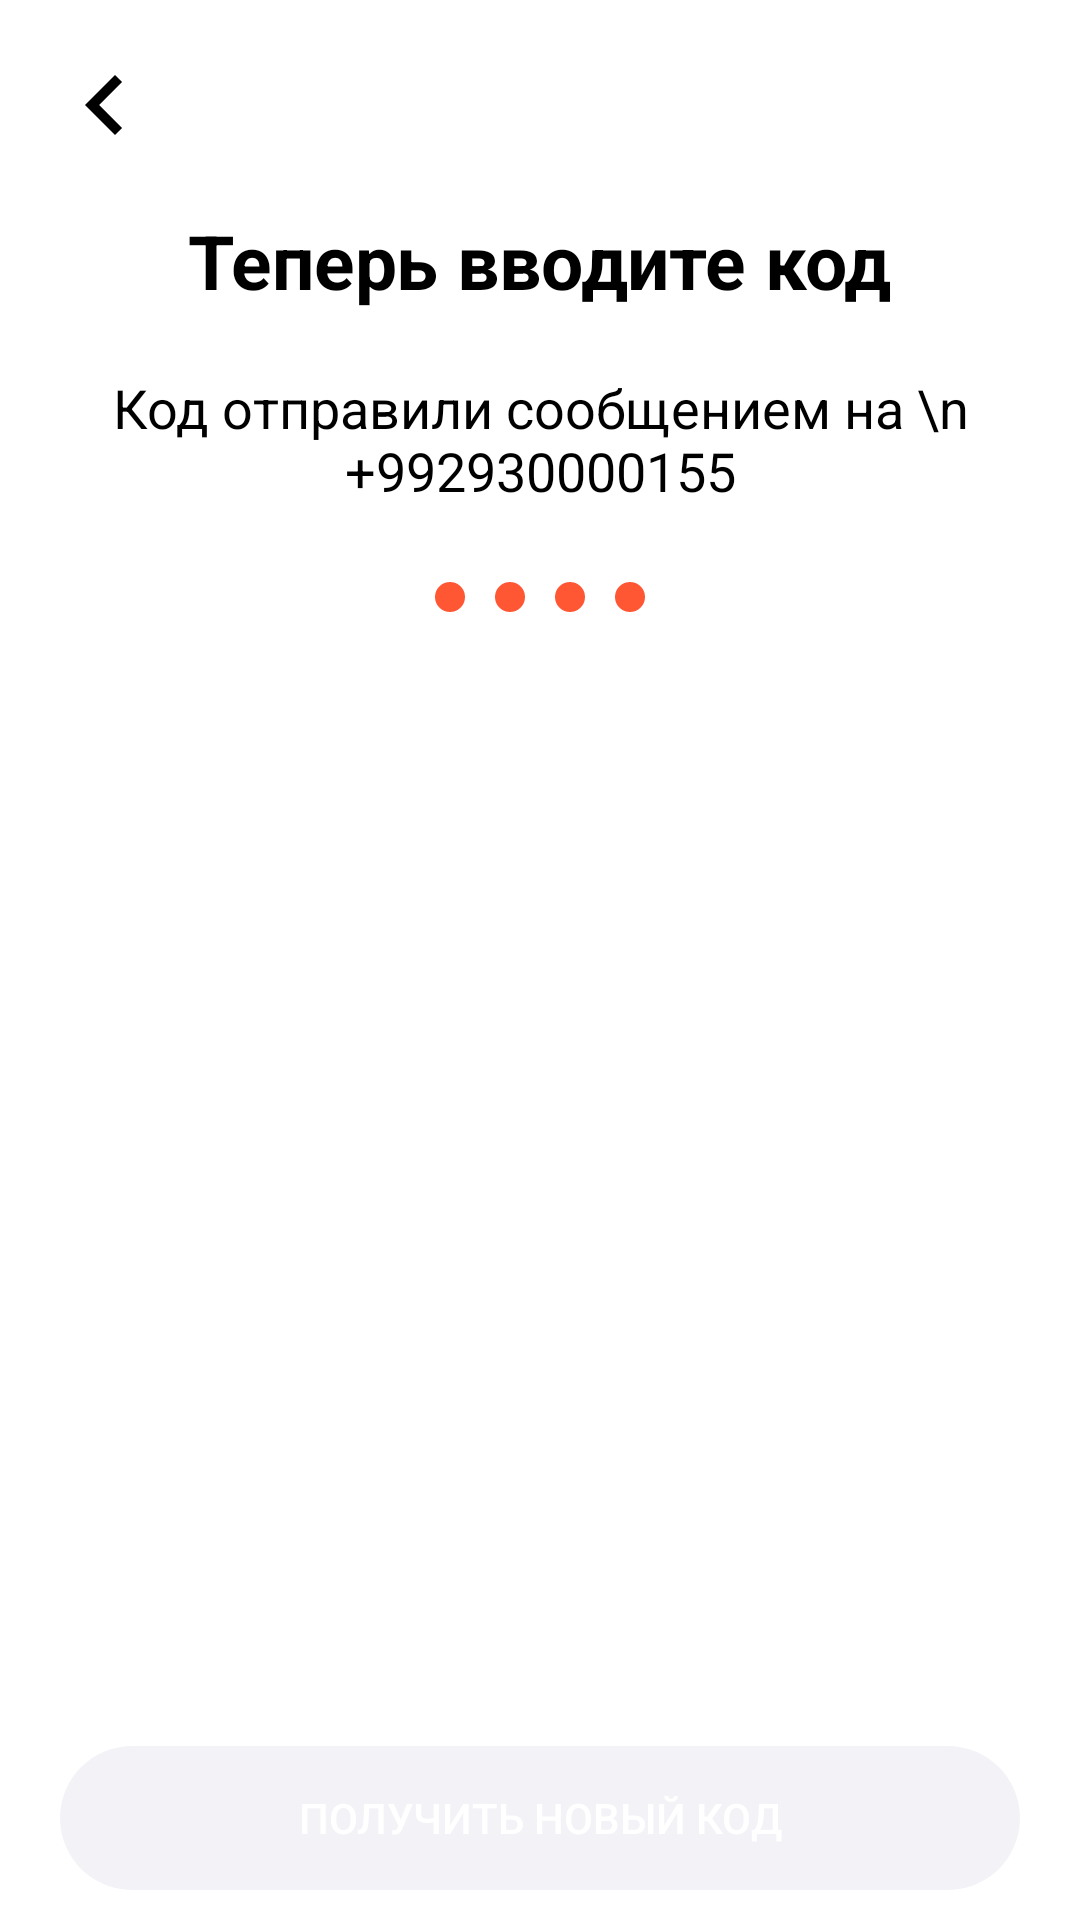

The Android layout XML behind this screen, and the referenced resources:
<!-- AndroidManifest.xml: application theme Theme.DodoilmhonaproSkills -->
<!-- res/layout/fragment_passvord.xml -->
<?xml version="1.0" encoding="utf-8"?>
<FrameLayout xmlns:android="http://schemas.android.com/apk/res/android"
    xmlns:tools="http://schemas.android.com/tools"
    android:layout_width="match_parent"
    android:layout_height="match_parent"
    xmlns:app="http://schemas.android.com/apk/res-auto"
    tools:context=".view.fragment.PasswordFragment">
    <ImageView
        android:layout_marginTop="25dp"
        android:layout_width="40dp"
        android:layout_height="40dp"
        android:layout_margin="15dp"
        android:src="@drawable/baseline_chevron_right_balck"
        android:rotation="180"/>
    <LinearLayout
        android:layout_width="match_parent"
        android:layout_height="match_parent"
        android:layout_marginTop="70dp"
        android:gravity="center_horizontal"
        android:orientation="vertical">


    <TextView
        android:layout_width="wrap_content"
        android:layout_height="wrap_content"
        android:text="Теперь вводите код"
        android:textSize="25sp"
        android:textStyle="bold"
        android:textColor="@color/black"/>
    <TextView
        android:layout_width="match_parent"
        android:layout_height="wrap_content"
        android:layout_margin="20dp"
        android:text="Код отправили сообщением на \n +992930000155"
        android:textColor="@color/black"
        android:textSize="18sp"
        android:gravity="center"
        android:textStyle="normal"/>
        <LinearLayout
            android:layout_width="wrap_content"
            android:layout_height="wrap_content"
            android:orientation="horizontal">

            <View
                android:layout_width="10dp"
                android:layout_height="10dp"
                android:background="@drawable/rounded_coreners"
                android:layout_margin="5dp"
               />
            <View
                android:layout_width="10dp"
                android:layout_height="10dp"
                android:background="@drawable/rounded_coreners"
                android:layout_margin="5dp"
               />
            <View
                android:layout_width="10dp"
                android:layout_height="10dp"
                android:background="@drawable/rounded_coreners"
                android:layout_margin="5dp"
               />
            <View
                android:layout_width="10dp"
                android:layout_height="10dp"
                android:background="@drawable/rounded_coreners"
                android:layout_margin="5dp"
               />

        </LinearLayout>
        <TextView
            android:layout_width="wrap_content"
            android:layout_height="wrap_content"
            android:text="неверниый код"
            android:textSize="15sp"
            android:visibility="gone"
            android:textColor="#E40909"/>
    </LinearLayout>


        <androidx.appcompat.widget.AppCompatButton
            android:id="@+id/get_new_cod"
            android:layout_width="match_parent"
            android:layout_height="wrap_content"
            android:layout_marginStart="20dp"
            android:layout_marginTop="20dp"
            android:layout_marginEnd="20dp"
            android:layout_marginBottom="10dp"
            android:layout_gravity="bottom"
            android:background="@drawable/button_style"
            android:gravity="center"
            android:text="@string/get_new_kod"
            android:textColor="@color/white"

            />

</FrameLayout>
<!-- resources referenced by this layout -->
<resources>
  <color name="black">#FF000000</color>
  <color name="white">#ffffff</color>
  <!-- drawable baseline_chevron_right_balck (drawable) -->
  <vector android:height="24dp" android:tint="#000"
      android:viewportHeight="24" android:viewportWidth="24"
      android:width="24dp" xmlns:android="http://schemas.android.com/apk/res/android">
      <path android:fillColor="@android:color/white" android:pathData="M10,6L8.59,7.41 13.17,12l-4.58,4.59L10,18l6,-6z"/>
  </vector>
  <!-- drawable button_style (drawable) -->
  <?xml version="1.0" encoding="utf-8"?>
  <selector xmlns:android="http://schemas.android.com/apk/res/android">
      <item>
          <shape android:tint="@color/color_for_category" android:shape="rectangle">
              <corners
                  android:radius="50dp" />
              <padding
                  android:left="16dp"
                  android:top="4dp"
                  android:right="16dp"
                  android:bottom="4dp" />
              
          </shape>
      </item>
  </selector>
  <!-- drawable rounded_coreners (drawable) -->
  <?xml version="1.0" encoding="utf-8"?>
  <shape android:shape="rectangle"
      xmlns:android="http://schemas.android.com/apk/res/android">
  
      <corners android:radius="20dp"/>
      <solid android:color="@color/secondaryDarkColor"/>
  
  </shape>
  <string name="get_new_kod">получить новый код</string>
  <style name="Theme.DodoilmhonaproSkills" parent="Theme.MaterialComponents.Light.NoActionBar">
          
          <item name="colorPrimary">@color/primaryColor</item>
          <item name="colorPrimaryVariant">@color/primaryLightColor</item>
          <item name="colorOnPrimary">@color/primaryTextColor</item>
          
          <item name="colorSecondary">@color/secondaryColor</item>
          <item name="colorSecondaryVariant">@color/secondaryDarkColor</item>
          <item name="colorOnSecondary">@color/secondaryTextColor</item>
          
          <item name="android:statusBarColor">?attr/colorPrimary</item>
          <item name="android:windowFullscreen">true</item>
          <item name="windowNoTitle">true</item>
          
          <item name="android:forceDarkAllowed" tools:targetApi="q">true</item>
          <item name="android:windowTranslucentStatus">true</item>
          <item name="android:windowTranslucentNavigation">true</item>
      </style>
  <color name="secondaryDarkColor">#FF5733</color>
  <color name="primaryColor">#ffffff</color>
  <color name="primaryLightColor">#ffffff</color>
  <color name="primaryTextColor">#000000</color>
  <color name="secondaryColor">#fc6b02</color>
  <color name="secondaryTextColor">#fc6b02</color>
</resources>
